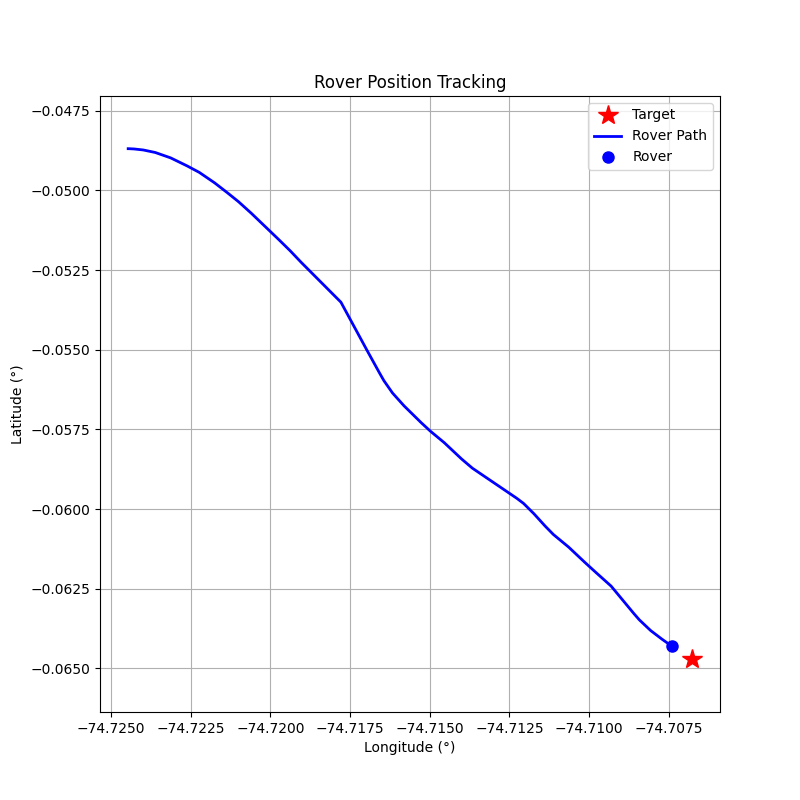

Data behind this chart, as committed beside it:
step, timestamp, distance_m, forward_m, right_m, speed_mps, bearing_deg, tool, throttle, steer, brake_strength, duration_s, overridden_by_safety
0, 1774965979, 249.9, 186.4, 166.5, 0.02, 41.78, drive, 0.2, 0.2, 0, 1.0, False
1, 1774965980, 249.6, 188.2, 164, 0.64, 41.08, drive, 0.2, 0.2, 0, 1.0, False
2, 1774965982, 248.4, 194.6, 154.5, 1.25, 38.45, drive, 0.2, 0.2, 0, 1.0, False
3, 1774965984, 246, 204.5, 136.8, 1.86, 33.79, drive, 0.2, 0.2, 0, 1.0, False
4, 1774965987, 242.6, 215.2, 112, 2.44, 27.49, drive, 0.2, 0.2, 0, 1.0, False
5, 1774965989, 237.7, 224.5, 78.1, 3.01, 19.18, brake, 0, 0, 10, 0.1, False
6, 1774965991, 231.9, 220.2, 72.84, 1.9, 18.3, drive, 0.2, 0.2, 0, 1.0, False
7, 1774965993, 227.6, 222.4, 48.42, 2.47, 12.28, drive, 0.2, 0.1, 0, 1.0, False
8, 1774965995, 221.6, 219.6, 29.73, 3.04, 7.71, brake, 0, 0, 10, 0.1, False
9, 1774965997, 216.3, 214.6, 27.56, 1.92, 7.32, drive, 0.2, 0.1, 0, 1.0, False
10, 1774966000, 211.7, 211.1, 15.66, 2.5, 4.24, drive, 0.3, 0.05, 0, 1.0, False
11, 1774966003, 206, 205.9, 6.6, 3.34, 1.84, brake, 0, 0, 10, 0.1, False
12, 1774966006, 193.5, 193.4, 5.55, 2.24, 1.64, drive, 0.2, 0.05, 0, 1.0, False
13, 1774966008, 188.3, 188.3, -0.67, 2.82, -0.2, brake, 0, 0, 20, 0.5, False
14, 1774966012, 183, 182.7, 11.27, 2.02, 3.53, drive, 0.2, 0.2, 0, 1.0, False
15, 1774966015, 164.5, 160.4, -36.69, 6.71, -12.89, brake, 0, 0, 30, 0.5, False
16, 1774966017, 147.3, 140.6, -43.98, 5.03, -17.37, brake, 0, 0, 40, 0.5, False
17, 1774966019, 139.3, 132, -44.37, 1.1, -18.58, drive, 0.3, -0.2, 0, 1.0, False
18, 1774966022, 136.5, 131.5, -36.63, 1.85, -15.57, drive, 0.3, -0.2, 0, 1.0, False
19, 1774966023, 131.7, 130, -20.82, 2.68, -9.1, drive, 0.4, -0.1, 0, 1.0, False
20, 1774966026, 126, 125.8, -8.19, 3.73, -3.72, brake, 0, 0, 20, 0.2, False
21, 1774966028, 118.2, 118, -7.13, 1.56, -3.46, drive, 0.4, -0.2, 0, 1.0, False
22, 1774966030, 114.1, 114, 3.39, 2.6, 1.71, drive, 0.5, 0.1, 0, 1.0, False
23, 1774966032, 108.1, 108.1, -2.42, 3.91, -1.28, brake, 0, 0, 15, 0.2, False
24, 1774966034, 100.3, 100.2, -3.77, 2.28, -2.16, drive, 0.4, -0.2, 0, 1.0, False
25, 1774966040, 95.64, 95.22, 8.96, 3.28, 5.38, brake, 0, 0, 20, 0.2, False
26, 1774966042, 78.15, 77.27, 11.72, 1.09, 8.63, drive, 0.3, 0.4, 0, 1.0, False
27, 1774966044, 75.38, 75.36, 1.67, 1.87, 1.27, drive, 0.5, 0.1, 0, 1.0, False
28, 1774966046, 70.58, 70.37, -5.48, 3.19, -4.45, brake, 0, 0, 15, 0.2, False
29, 1774966048, 65.15, 64.82, -6.47, 1.57, -5.7, drive, 0.4, -0.3, 0, 1.0, False
30, 1774966051, 61.25, 61.22, 2.01, 2.61, 1.88, drive, 0.6, 0.1, 0, 1.0, False
31, 1774966053, 54.77, 54.77, -0.19, 4.1, -0.2, brake, 0, 0, 20, 0.2, False
32, 1774966055, 47.51, 47.5, -0.87, 2.03, -1.05, drive, 0.3, -0.1, 0, 1.0, False
33, 1774966057, 42.82, 42.79, 1.59, 2.82, 2.12, drive, 0.5, 0.2, 0, 1.0, False
34, 1774966060, 35.8, 35.6, -3.83, 4.06, -6.14, brake, 0, 0, 30, 0.2, False
35, 1774966062, 24.3, 23.72, -5.27, 1.02, -12.53, drive, 0.4, -0.2, 0, 1.0, False
36, 1774966065, 21.58, 21.26, -3.69, 2.07, -9.83, drive, 0.4, -0.2, 0, 1.0, False
37, 1774966066, 16.54, 16.5, -1.02, 3.16, -3.54, brake, 0, 0, 20, 0.2, False
38, 1774966069, 11.96, 11.94, -0.63, 1.01, -3.0, drive, 0.2, -0.2, 0, 1.0, False
39, 1774966071, 9.35, 9.35, 0.03, 1.55, 0.18, brake, 0, 0, 40, 1.0, False
40, 1774966073, 7.58, 7.58, 0.13, 0.11, 0.96, brake, 0, 0, 80, 0.5, False
41, 1774966077, 7.71, 7.7, 0.13, 0.0, 0.96, brake, 0, 0, 80, 0.5, False
42, 1774966079, 7.7, 7.7, 0.13, 0.0, 0.94, brake, 0, 0, 80, 0.5, False
43, 1774966081, 7.7, 7.7, 0.13, 0.0, 0.93, brake, 0, 0, 80, 0.5, False
44, 1774966083, 7.7, 7.7, 0.12, 0.0, 0.93, brake, 0, 0, 80, 0.5, False
45, 1774966085, 7.7, 7.7, 0.12, 0.0, 0.92, brake, 0, 0, 80, 0.5, False
46, 1774966087, 7.7, 7.7, 0.12, 0.0, 0.91, brake, 0, 0, 80, 0.5, False
47, 1774966089, 7.7, 7.7, 0.12, 0.0, 0.91, brake, 0, 0, 80, 0.5, False
48, 1774966091, 7.7, 7.7, 0.12, 0.0, 0.9, brake, 0, 0, 80, 0.5, False
49, 1774966093, 7.71, 7.7, 0.12, 0.0, 0.89, brake, 0, 0, 80, 0.5, False
50, 1774966096, 7.71, 7.7, 0.12, 0.0, 0.88, brake, 0, 0, 80, 0.5, False
51, 1774966097, 7.71, 7.71, 0.12, 0.0, 0.88, brake, 0, 0, 80, 0.5, False
52, 1774966100, 7.71, 7.71, 0.12, 0.0, 0.87, brake, 0, 0, 80, 0.5, False
53, 1774966102, 7.71, 7.71, 0.12, 0.0, 0.86, brake, 0, 0, 80, 0.5, False
54, 1774966105, 7.71, 7.71, 0.11, 0.0, 0.85, brake, 0, 0, 80, 0.5, False
55, 1774966107, 7.71, 7.71, 0.11, 0.0, 0.83, brake, 0, 0, 80, 0.5, False
56, 1774966109, 7.71, 7.71, 0.11, 0.0, 0.81, brake, 0, 0, 80, 0.5, False
57, 1774966111, 7.71, 7.71, 0.11, 0.0, 0.8, brake, 0, 0, 80, 0.5, False
58, 1774966118, 7.71, 7.71, 0.11, 0.0, 0.79, brake, 0, 0, 80, 0.5, False
59, 1774966120, 7.74, 7.74, 0.1, 0.0, 0.75, brake, 0, 0, 80, 0.5, False
... 41 more rows
